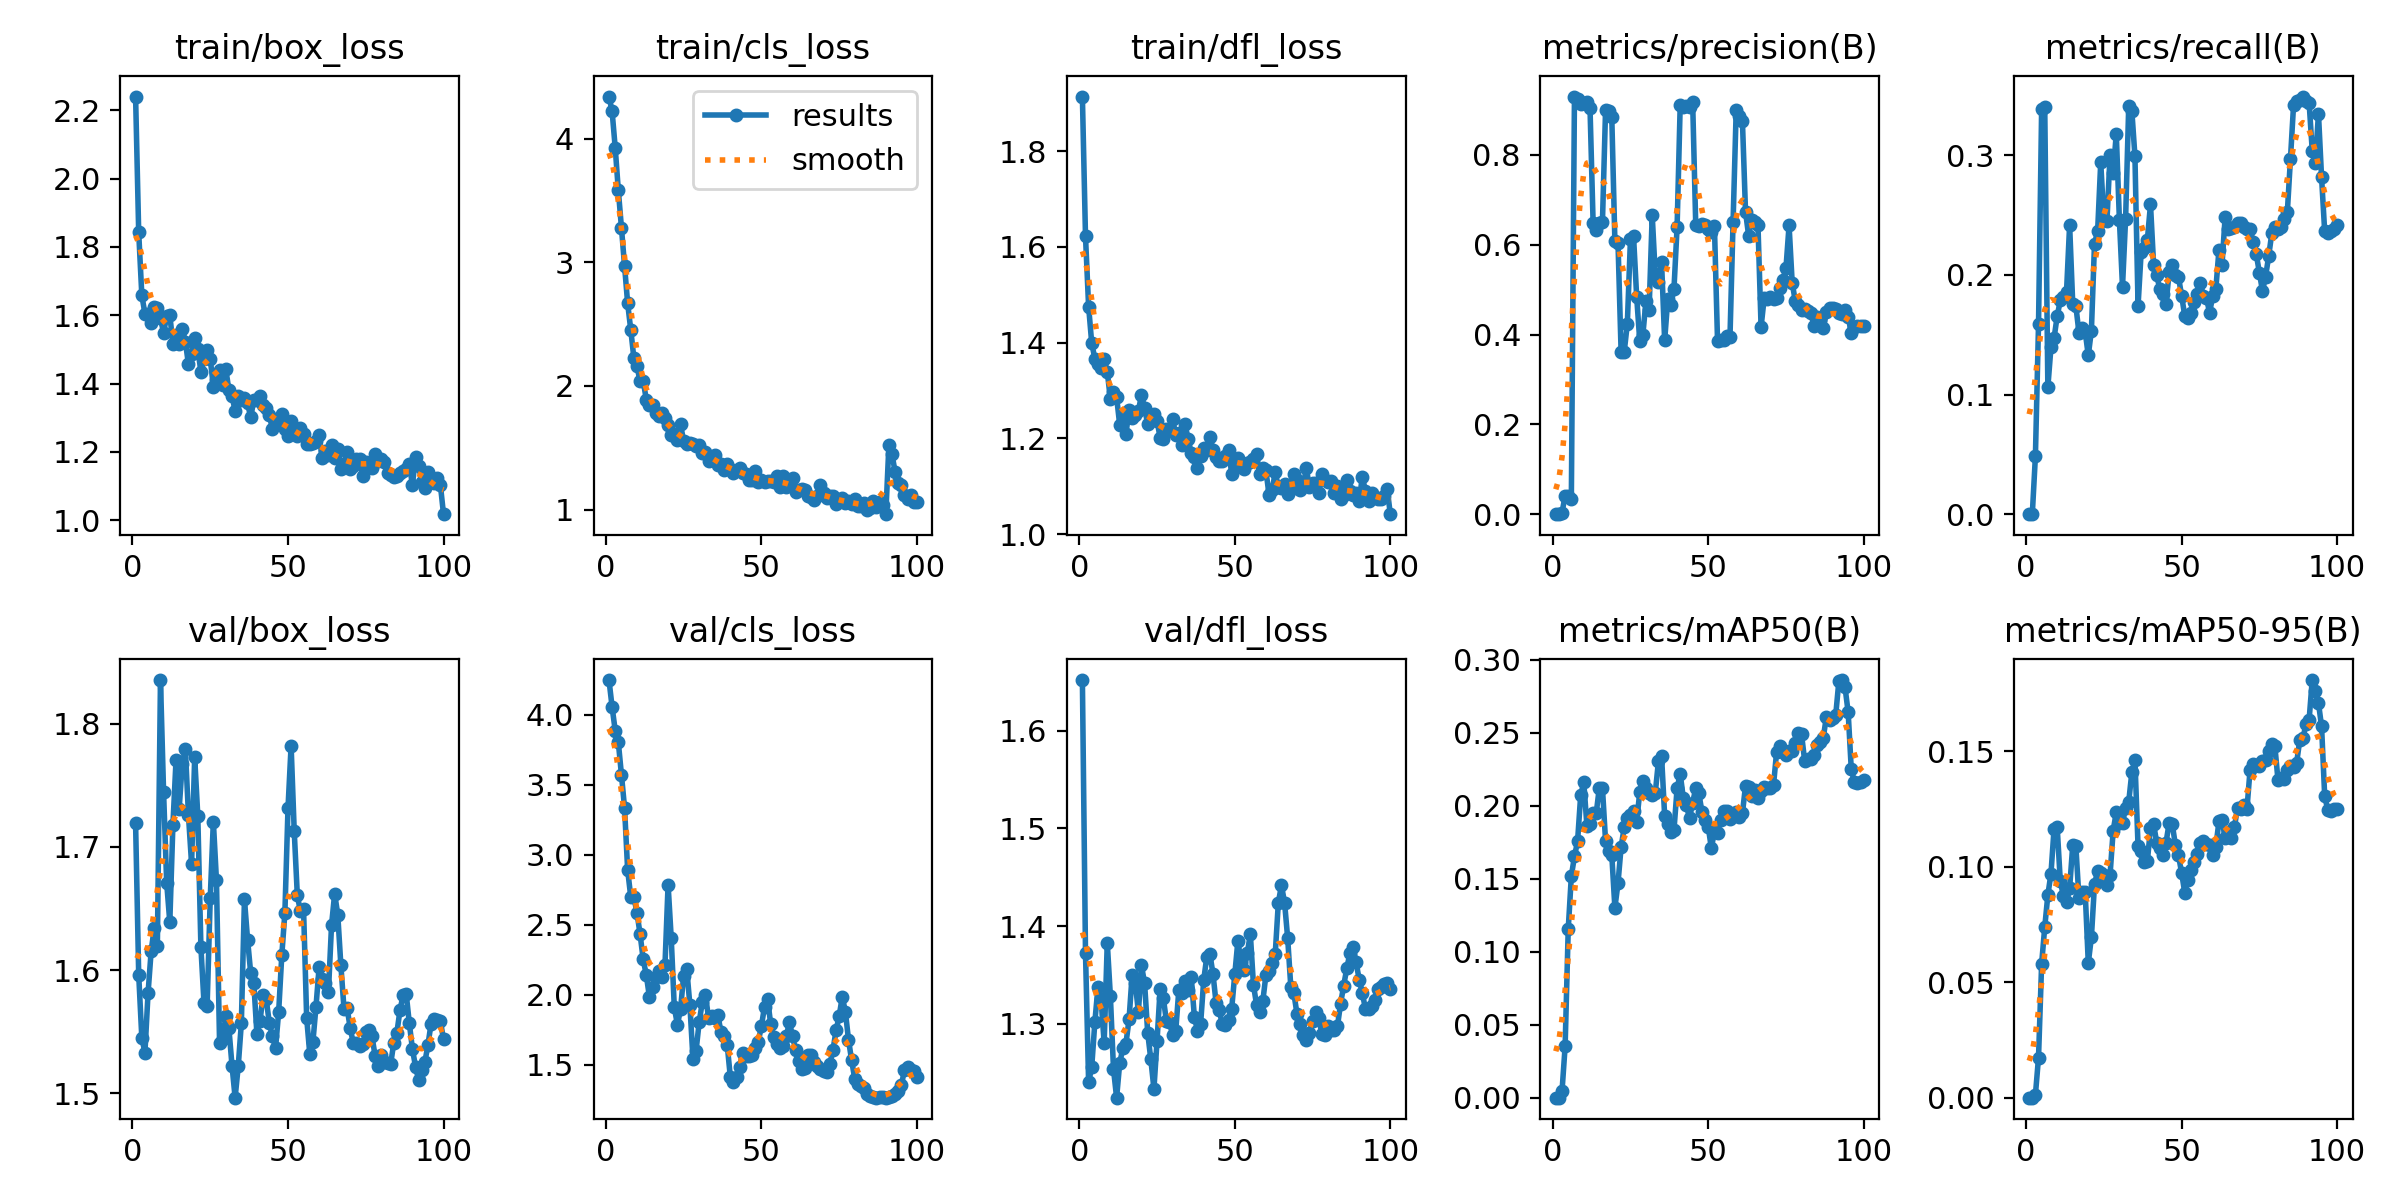

Source data for this figure (header and first rows):
epoch, train/box_loss, train/cls_loss, train/dfl_loss, metrics/precision(B), metrics/recall(B), metrics/mAP50(B), metrics/mAP50-95(B), val/box_loss, val/cls_loss, val/dfl_loss, lr/pg0, lr/pg1, lr/pg2
1, 2.24, 4.341, 1.914, 0, 0, 0, 0, 1.719, 4.247, 1.652, 4.444e-05, 4.444e-05, 4.444e-05
2, 1.843, 4.222, 1.622, 0, 0, 0, 0, 1.596, 4.054, 1.372, 9.9e-05, 9.9e-05, 9.9e-05
3, 1.659, 3.928, 1.475, 0.00337, 0.04856, 0.00433, 0.00124, 1.545, 3.886, 1.24, 0.0001525, 0.0001525, 0.0001525
4, 1.605, 3.583, 1.399, 0.04107, 0.1586, 0.03519, 0.01738, 1.533, 3.803, 1.256, 0.0002048, 0.0002048, 0.0002048
5, 1.603, 3.282, 1.367, 0.03986, 0.3388, 0.1155, 0.05797, 1.581, 3.571, 1.301, 0.0002561, 0.0002561, 0.0002561
6, 1.577, 2.973, 1.355, 0.03365, 0.3405, 0.1518, 0.07385, 1.615, 3.336, 1.337, 0.0003062, 0.0003062, 0.0003062
7, 1.624, 2.668, 1.347, 0.9299, 0.1061, 0.1653, 0.08772, 1.634, 2.89, 1.325, 0.0003553, 0.0003553, 0.0003553
8, 1.623, 2.454, 1.366, 0.9245, 0.1396, 0.1756, 0.09698, 1.62, 2.697, 1.28, 0.0004033, 0.0004033, 0.0004033
9, 1.592, 2.224, 1.339, 0.9137, 0.1472, 0.2072, 0.1164, 1.836, 2.697, 1.383, 0.0004501, 0.0004501, 0.0004501
10, 1.548, 2.16, 1.282, 0.9151, 0.1655, 0.2162, 0.1171, 1.744, 2.584, 1.328, 0.0004959, 0.0004959, 0.0004959
11, 1.598, 2.037, 1.298, 0.9175, 0.1787, 0.1865, 0.0937, 1.671, 2.431, 1.254, 0.0005405, 0.0005405, 0.0005405
12, 1.601, 2.041, 1.286, 0.9054, 0.1814, 0.1874, 0.08734, 1.639, 2.251, 1.224, 0.0005841, 0.0005841, 0.0005841
13, 1.516, 1.889, 1.228, 0.6482, 0.1858, 0.1948, 0.08455, 1.718, 2.14, 1.26, 0.0006266, 0.0006266, 0.0006266
14, 1.542, 1.843, 1.251, 0.6338, 0.2417, 0.1949, 0.09067, 1.77, 1.982, 1.275, 0.0006679, 0.0006679, 0.0006679
15, 1.516, 1.843, 1.209, 0.6479, 0.1759, 0.2125, 0.1093, 1.731, 2.056, 1.28, 0.0007082, 0.0007082, 0.0007082
16, 1.561, 1.78, 1.259, 0.6501, 0.1741, 0.2123, 0.1089, 1.768, 2.124, 1.304, 0.0007474, 0.0007474, 0.0007474
17, 1.523, 1.76, 1.242, 0.9, 0.1517, 0.1759, 0.0863, 1.78, 2.172, 1.35, 0.0007854, 0.0007854, 0.0007854
18, 1.456, 1.784, 1.248, 0.8981, 0.1554, 0.1694, 0.08882, 1.726, 2.126, 1.342, 0.0008224, 0.0008224, 0.0008224
19, 1.487, 1.739, 1.257, 0.8845, 0.1525, 0.1664, 0.08911, 1.686, 2.211, 1.312, 0.0008582, 0.0008582, 0.0008582
20, 1.533, 1.686, 1.291, 0.608, 0.1328, 0.1301, 0.05828, 1.773, 2.785, 1.36, 0.000893, 0.000893, 0.000893
21, 1.5, 1.603, 1.263, 0.6047, 0.1535, 0.1469, 0.06949, 1.725, 2.407, 1.341, 0.000891, 0.000891, 0.000891
22, 1.435, 1.609, 1.23, 0.3612, 0.2261, 0.1717, 0.09231, 1.619, 1.908, 1.29, 0.000891, 0.000891, 0.000891
23, 1.472, 1.562, 1.243, 0.3617, 0.2365, 0.1854, 0.09824, 1.573, 1.786, 1.264, 0.00088, 0.00088, 0.00088
24, 1.497, 1.691, 1.25, 0.424, 0.2941, 0.1917, 0.09729, 1.571, 1.894, 1.233, 0.000869, 0.000869, 0.000869
25, 1.473, 1.552, 1.237, 0.6119, 0.2463, 0.1935, 0.09461, 1.659, 2.136, 1.282, 0.000858, 0.000858, 0.000858
26, 1.391, 1.533, 1.201, 0.6185, 0.2454, 0.1962, 0.0921, 1.721, 2.183, 1.336, 0.000847, 0.000847, 0.000847
27, 1.412, 1.537, 1.2, 0.4844, 0.3005, 0.1891, 0.09646, 1.673, 1.928, 1.327, 0.000836, 0.000836, 0.000836
28, 1.44, 1.528, 1.22, 0.3852, 0.285, 0.2095, 0.1156, 1.541, 1.543, 1.303, 0.000825, 0.000825, 0.000825
29, 1.395, 1.511, 1.217, 0.3999, 0.3181, 0.2173, 0.1236, 1.544, 1.601, 1.302, 0.000814, 0.000814, 0.000814
30, 1.442, 1.521, 1.241, 0.4754, 0.2462, 0.2123, 0.119, 1.562, 1.803, 1.288, 0.000803, 0.000803, 0.000803
31, 1.381, 1.456, 1.208, 0.455, 0.1901, 0.2086, 0.1187, 1.553, 1.946, 1.292, 0.000792, 0.000792, 0.000792
32, 1.363, 1.464, 1.21, 0.6659, 0.2471, 0.2076, 0.1256, 1.522, 1.999, 1.334, 0.000781, 0.000781, 0.000781
33, 1.32, 1.396, 1.187, 0.5305, 0.3411, 0.2091, 0.1281, 1.496, 1.835, 1.331, 0.00077, 0.00077, 0.00077
34, 1.364, 1.421, 1.23, 0.5166, 0.3374, 0.2305, 0.1408, 1.522, 1.845, 1.344, 0.000759, 0.000759, 0.000759
35, 1.351, 1.44, 1.198, 0.562, 0.2991, 0.2344, 0.146, 1.557, 1.836, 1.335, 0.000748, 0.000748, 0.000748
36, 1.358, 1.363, 1.169, 0.3867, 0.1741, 0.1931, 0.1088, 1.657, 1.855, 1.348, 0.000737, 0.000737, 0.000737
37, 1.343, 1.366, 1.161, 0.4786, 0.2193, 0.1876, 0.1068, 1.625, 1.732, 1.307, 0.000726, 0.000726, 0.000726
38, 1.301, 1.324, 1.139, 0.4662, 0.2227, 0.1821, 0.102, 1.598, 1.704, 1.293, 0.000715, 0.000715, 0.000715
39, 1.351, 1.365, 1.163, 0.5021, 0.2296, 0.1834, 0.1025, 1.59, 1.643, 1.299, 0.000704, 0.000704, 0.000704
40, 1.352, 1.329, 1.179, 0.6394, 0.2589, 0.212, 0.1167, 1.548, 1.413, 1.344, 0.000693, 0.000693, 0.000693
41, 1.363, 1.295, 1.177, 0.9117, 0.2086, 0.222, 0.1184, 1.559, 1.375, 1.369, 0.000682, 0.000682, 0.000682
42, 1.336, 1.32, 1.203, 0.9064, 0.2, 0.2052, 0.1104, 1.58, 1.411, 1.371, 0.000671, 0.000671, 0.000671
43, 1.328, 1.336, 1.176, 0.9092, 0.1879, 0.2003, 0.1083, 1.576, 1.486, 1.351, 0.0006601, 0.0006601, 0.0006601
44, 1.307, 1.294, 1.162, 0.9065, 0.1845, 0.1916, 0.105, 1.557, 1.582, 1.321, 0.000649, 0.000649, 0.000649
45, 1.267, 1.288, 1.153, 0.9182, 0.1759, 0.202, 0.1104, 1.546, 1.562, 1.314, 0.0006381, 0.0006381, 0.0006381
46, 1.294, 1.242, 1.153, 0.6429, 0.2025, 0.2122, 0.119, 1.537, 1.56, 1.299, 0.000627, 0.000627, 0.000627
47, 1.287, 1.243, 1.164, 0.6426, 0.2084, 0.2085, 0.1183, 1.566, 1.568, 1.298, 0.0006161, 0.0006161, 0.0006161
48, 1.31, 1.309, 1.177, 0.6457, 0.2, 0.1957, 0.1094, 1.612, 1.622, 1.304, 0.000605, 0.000605, 0.000605
49, 1.268, 1.219, 1.126, 0.6444, 0.1983, 0.1903, 0.1049, 1.647, 1.665, 1.315, 0.0005941, 0.0005941, 0.0005941
50, 1.247, 1.237, 1.146, 0.6356, 0.1828, 0.1858, 0.09739, 1.732, 1.774, 1.351, 0.000583, 0.000583, 0.000583
51, 1.291, 1.227, 1.159, 0.6285, 0.1661, 0.1712, 0.0888, 1.782, 1.914, 1.385, 0.0005721, 0.0005721, 0.0005721
52, 1.257, 1.229, 1.141, 0.6421, 0.1638, 0.1819, 0.0941, 1.713, 1.967, 1.362, 0.0005611, 0.0005611, 0.0005611
53, 1.247, 1.227, 1.137, 0.386, 0.1686, 0.1817, 0.09854, 1.661, 1.787, 1.355, 0.0005501, 0.0005501, 0.0005501
54, 1.269, 1.223, 1.149, 0.3875, 0.1776, 0.1901, 0.102, 1.648, 1.696, 1.372, 0.0005391, 0.0005391, 0.0005391
55, 1.252, 1.268, 1.151, 0.3886, 0.1845, 0.1964, 0.1056, 1.65, 1.651, 1.392, 0.0005281, 0.0005281, 0.0005281
56, 1.224, 1.181, 1.156, 0.3957, 0.1931, 0.1963, 0.1103, 1.561, 1.618, 1.339, 0.0005171, 0.0005171, 0.0005171
57, 1.224, 1.273, 1.167, 0.3939, 0.1828, 0.1911, 0.1112, 1.532, 1.632, 1.319, 0.0005061, 0.0005061, 0.0005061
58, 1.226, 1.18, 1.125, 0.6509, 0.181, 0.194, 0.1098, 1.542, 1.704, 1.312, 0.0004951, 0.0004951, 0.0004951
59, 1.23, 1.216, 1.139, 0.8991, 0.1681, 0.1957, 0.1092, 1.57, 1.801, 1.323, 0.0004841, 0.0004841, 0.0004841
60, 1.249, 1.257, 1.133, 0.8863, 0.1828, 0.1921, 0.1051, 1.602, 1.706, 1.35, 0.0004731, 0.0004731, 0.0004731
... 40 more rows
